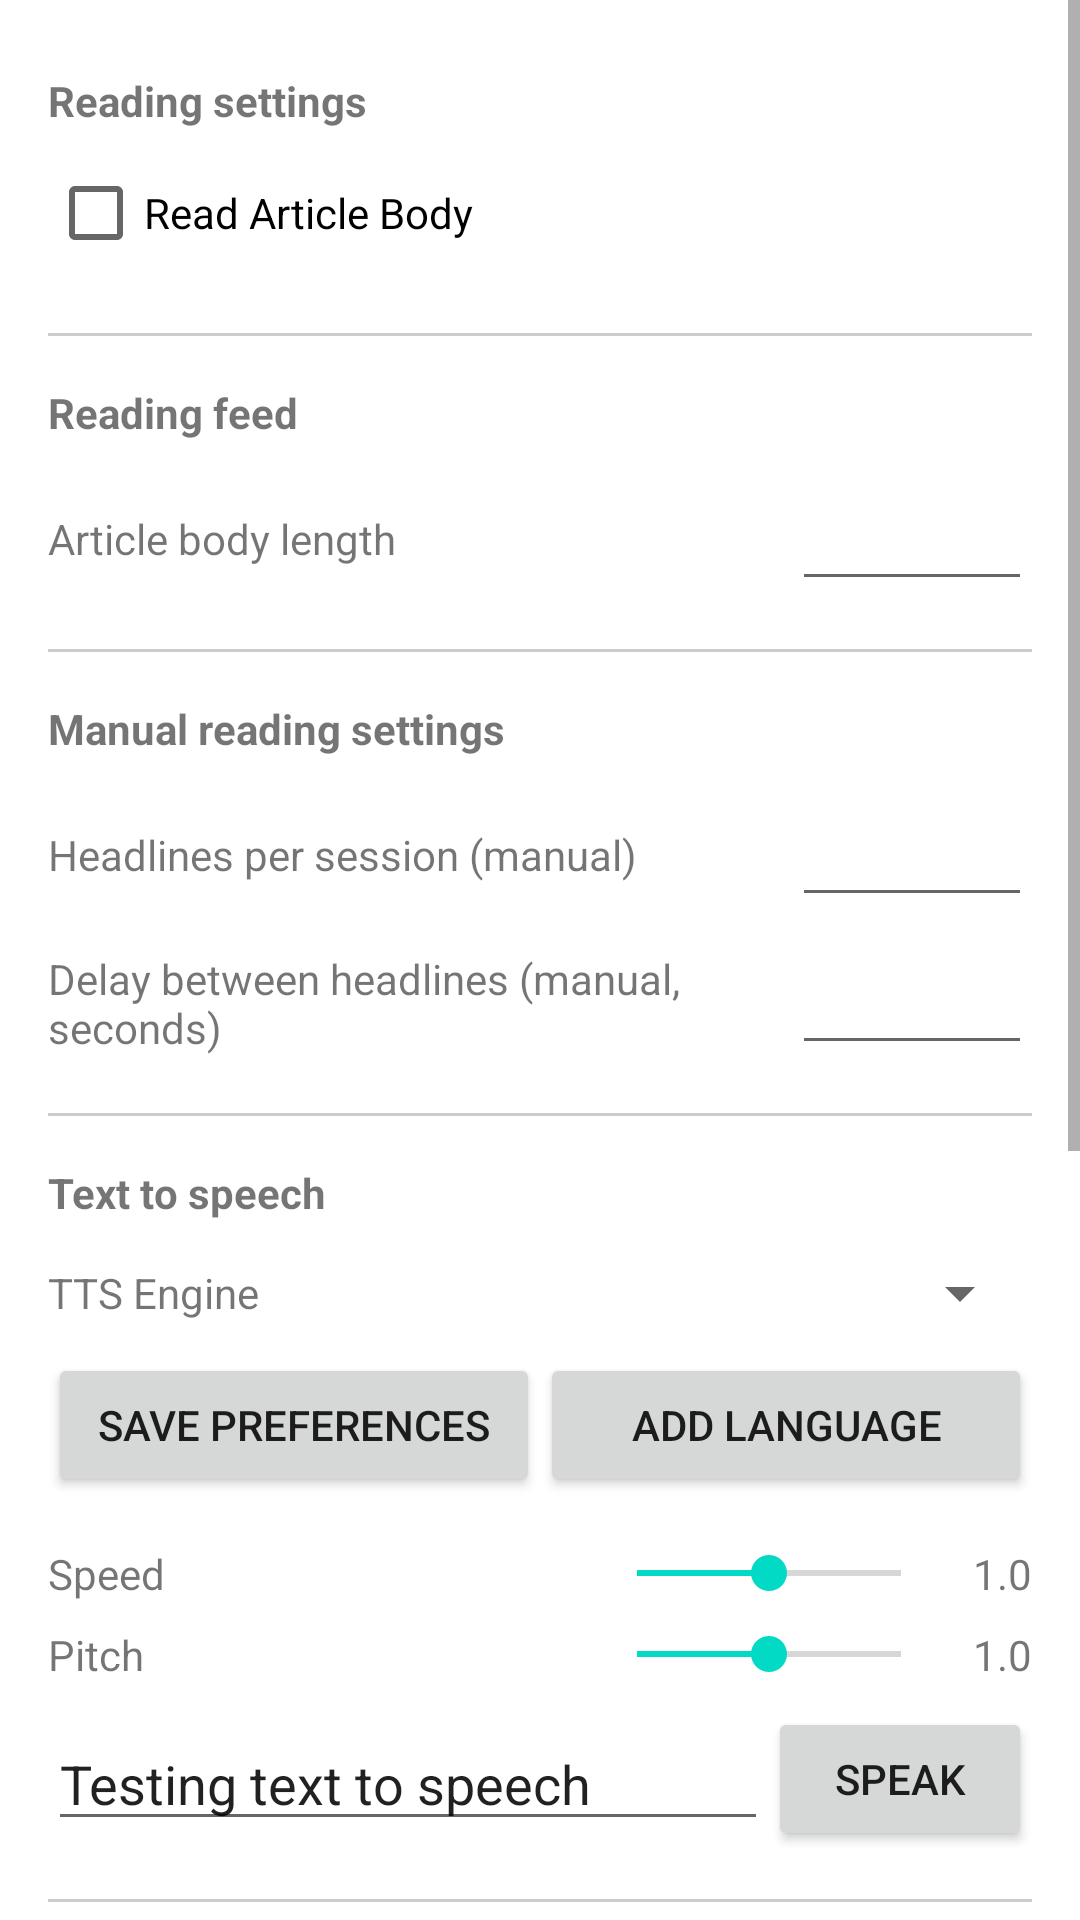

Here is an Android app screen rendered from its layout file. Give the layout XML and the strings, colors and styles it references.
<!-- AndroidManifest.xml: application theme Theme.KeyNews -->
<!-- res/layout/fragment_settings.xml -->
<?xml version="1.0" encoding="utf-8"?>
<ScrollView
    xmlns:android="http://schemas.android.com/apk/res/android"
    android:layout_width="match_parent"
    android:layout_height="match_parent"
    android:fillViewport="true">

    <LinearLayout
        android:id="@+id/settings_root"
        android:layout_width="match_parent"
        android:layout_height="wrap_content"
        android:padding="16dp"
        android:orientation="vertical">

    <TextView
        android:layout_width="match_parent"
        android:layout_height="wrap_content"
        android:text="Reading settings"
        android:textStyle="bold"
        android:layout_marginTop="8dp"
        android:layout_marginBottom="4dp" />

    <CheckBox
        android:id="@+id/cbReadBody"
        android:layout_width="wrap_content"
        android:layout_height="wrap_content"
        android:text="Read Article Body" />

    <View
        android:layout_width="match_parent"
        android:layout_height="1dp"
        android:background="#CCCCCC"
        android:layout_marginTop="16dp"
        android:layout_marginBottom="16dp" />

    <TextView
        android:layout_width="match_parent"
        android:layout_height="wrap_content"
        android:text="Reading feed"
        android:textStyle="bold"
        android:layout_marginBottom="4dp" />
        
    <LinearLayout
        android:layout_width="match_parent"
        android:layout_height="wrap_content"
        android:orientation="horizontal"
        android:layout_marginTop="8dp"
        android:gravity="center_vertical">

        <TextView
            android:layout_width="0dp"
            android:layout_height="wrap_content"
            android:layout_weight="1"
            android:text="Article body length" />

        <EditText
            android:id="@+id/etArticleBodyLength"
            android:layout_width="80dp"
            android:layout_height="wrap_content"
            android:inputType="number"
            android:maxLength="4"
            android:gravity="center"
            android:selectAllOnFocus="true" />
    </LinearLayout>
        
    <View
        android:layout_width="match_parent"
        android:layout_height="1dp"
        android:background="#CCCCCC"
        android:layout_marginTop="16dp"
        android:layout_marginBottom="16dp" />

    <TextView
        android:layout_width="match_parent"
        android:layout_height="wrap_content"
        android:text="Manual reading settings"
        android:textStyle="bold"
        android:layout_marginBottom="4dp" />

    <LinearLayout
        android:layout_width="match_parent"
        android:layout_height="wrap_content"
        android:orientation="horizontal"
        android:layout_marginTop="8dp"
        android:gravity="center_vertical">

        <TextView
            android:layout_width="0dp"
            android:layout_height="wrap_content"
            android:layout_weight="1"
            android:text="Headlines per session (manual)" />

        <EditText
            android:id="@+id/etHeadlinesPerSession"
            android:layout_width="80dp"
            android:layout_height="wrap_content"
            android:inputType="number"
            android:maxLength="3"
            android:gravity="center"
            android:selectAllOnFocus="true" />
    </LinearLayout>

    <LinearLayout
        android:layout_width="match_parent"
        android:layout_height="wrap_content"
        android:orientation="horizontal"
        android:layout_marginTop="8dp"
        android:gravity="center_vertical">

        <TextView
            android:layout_width="0dp"
            android:layout_height="wrap_content"
            android:layout_weight="1"
            android:text="Delay between headlines (manual, seconds)" />

        <EditText
            android:id="@+id/etDelayBetweenHeadlines"
            android:layout_width="80dp"
            android:layout_height="wrap_content"
            android:inputType="number"
            android:maxLength="3"
            android:gravity="center"
            android:selectAllOnFocus="true" />
    </LinearLayout>

    <View
        android:layout_width="match_parent"
        android:layout_height="1dp"
        android:background="#CCCCCC"
        android:layout_marginTop="16dp"
        android:layout_marginBottom="16dp" />

    <TextView
        android:layout_width="match_parent"
        android:layout_height="wrap_content"
        android:text="Text to speech"
        android:textStyle="bold"
        android:layout_marginBottom="4dp" />

    <LinearLayout
        android:layout_width="match_parent"
        android:layout_height="wrap_content"
        android:orientation="horizontal"
        android:layout_marginTop="8dp"
        android:gravity="center_vertical">

        <TextView
            android:layout_width="0dp"
            android:layout_height="wrap_content"
            android:layout_weight="1"
            android:text="TTS Engine" />

        <Spinner
            android:id="@+id/spinnerTtsEngine"
            android:layout_width="180dp"
            android:layout_height="wrap_content" />
    </LinearLayout>

    <LinearLayout
        android:layout_width="match_parent"
        android:layout_height="wrap_content"
        android:orientation="horizontal"
        android:layout_marginTop="8dp">

        <Button
            android:id="@+id/btnSaveTtsPreferences"
            android:layout_width="0dp"
            android:layout_height="wrap_content"
            android:layout_weight="1"
            android:text="Save preferences" />
            
        <Button
            android:id="@+id/btnAddLanguageVoice"
            android:layout_width="0dp"
            android:layout_height="wrap_content"
            android:layout_weight="1"
            android:text="Add language" />
    </LinearLayout>

    <androidx.core.widget.NestedScrollView
        android:id="@+id/languageVoiceScrollView"
        android:layout_width="match_parent"
        android:layout_height="wrap_content"
        android:layout_marginTop="8dp"
        android:maxHeight="200dp">

        <LinearLayout
            android:id="@+id/languageVoiceContainer"
            android:layout_width="match_parent"
            android:layout_height="wrap_content"
            android:orientation="vertical" />
    </androidx.core.widget.NestedScrollView>

    <LinearLayout
        android:layout_width="match_parent"
        android:layout_height="wrap_content"
        android:orientation="horizontal"
        android:layout_marginTop="8dp"
        android:gravity="center_vertical">

        <TextView
            android:layout_width="0dp"
            android:layout_height="wrap_content"
            android:layout_weight="1"
            android:text="Speed" />

        <SeekBar
            android:id="@+id/seekBarSpeed"
            android:layout_width="120dp"
            android:layout_height="wrap_content"
            android:max="100"
            android:progress="50" />

        <TextView
            android:id="@+id/tvSpeedValue"
            android:layout_width="wrap_content"
            android:layout_height="wrap_content"
            android:text="1.0"
            android:layout_marginStart="8dp" />
    </LinearLayout>

    <LinearLayout
        android:layout_width="match_parent"
        android:layout_height="wrap_content"
        android:orientation="horizontal"
        android:layout_marginTop="8dp"
        android:gravity="center_vertical">

        <TextView
            android:layout_width="0dp"
            android:layout_height="wrap_content"
            android:layout_weight="1"
            android:text="Pitch" />

        <SeekBar
            android:id="@+id/seekBarPitch"
            android:layout_width="120dp"
            android:layout_height="wrap_content"
            android:max="100"
            android:progress="50" />

        <TextView
            android:id="@+id/tvPitchValue"
            android:layout_width="wrap_content"
            android:layout_height="wrap_content"
            android:text="1.0"
            android:layout_marginStart="8dp" />
    </LinearLayout>

    <LinearLayout
        android:layout_width="match_parent"
        android:layout_height="wrap_content"
        android:orientation="horizontal"
        android:layout_marginTop="8dp"
        android:gravity="center_vertical">

        <EditText
            android:id="@+id/etTestText"
            android:layout_width="0dp"
            android:layout_height="wrap_content"
            android:layout_weight="1"
            android:hint="Enter text to test TTS"
            android:text="Testing text to speech" />

        <Button
            android:id="@+id/btnTestTts"
            android:layout_width="wrap_content"
            android:layout_height="wrap_content"
            android:text="Speak" />
    </LinearLayout>

    <View
        android:layout_width="match_parent"
        android:layout_height="1dp"
        android:background="#CCCCCC"
        android:layout_marginTop="16dp"
        android:layout_marginBottom="16dp" />

    <TextView
        android:layout_width="match_parent"
        android:layout_height="wrap_content"
        android:text="AI Filtering"
        android:textStyle="bold"
        android:layout_marginBottom="4dp" />

    <LinearLayout
        android:layout_width="match_parent"
        android:layout_height="wrap_content"
        android:orientation="vertical">

        <TextView
            android:layout_width="match_parent"
            android:layout_height="wrap_content"
            android:text="@string/gemini_api_key"
            android:textSize="16sp" />

        <EditText
            android:id="@+id/etGeminiApiKey"
            android:layout_width="match_parent"
            android:layout_height="wrap_content"
            android:hint="@string/gemini_api_key_hint"
            android:inputType="textPassword"
            android:layout_marginTop="4dp" />

        <Button
            android:id="@+id/btnSaveGeminiApiKey"
            android:layout_width="wrap_content"
            android:layout_height="wrap_content"
            android:text="@string/save"
            android:layout_marginTop="8dp"
            android:layout_gravity="end" />
    </LinearLayout>

    <View
        android:layout_width="match_parent"
        android:layout_height="1dp"
        android:background="#CCCCCC"
        android:layout_marginTop="16dp"
        android:layout_marginBottom="16dp" />

    <TextView
        android:layout_width="match_parent"
        android:layout_height="wrap_content"
        android:text="Debug"
        android:textStyle="bold"
        android:layout_marginBottom="4dp" />

    <Button
        android:id="@+id/btnAddRssSource"
        android:layout_width="match_parent"
        android:layout_height="wrap_content"
        android:text="Add RSS source" />
        
    <View
        android:layout_width="match_parent"
        android:layout_height="1dp"
        android:background="#CCCCCC"
        android:layout_marginTop="16dp"
        android:layout_marginBottom="16dp" />

    <TextView
        android:layout_width="match_parent"
        android:layout_height="wrap_content"
        android:text="Backup/Restore"
        android:textStyle="bold"
        android:layout_marginBottom="4dp" />

    <Button
        android:id="@+id/btnBackupSettings"
        android:layout_width="match_parent"
        android:layout_height="wrap_content"
        android:text="Backup settings file" />

    <Button
        android:id="@+id/btnRestoreSettings"
        android:layout_width="match_parent"
        android:layout_height="wrap_content"
        android:text="Restore settings file" />
    </LinearLayout>
</ScrollView>
<!-- resources referenced by this layout -->
<resources>
  <string name="gemini_api_key">Gemini API Key</string>
  <string name="gemini_api_key_hint">Enter your Gemini API key to enable AI filtering</string>
  <string name="save">Save</string>
  <style name="Theme.KeyNews" parent="Theme.MaterialComponents.Light.NoActionBar" />
</resources>
